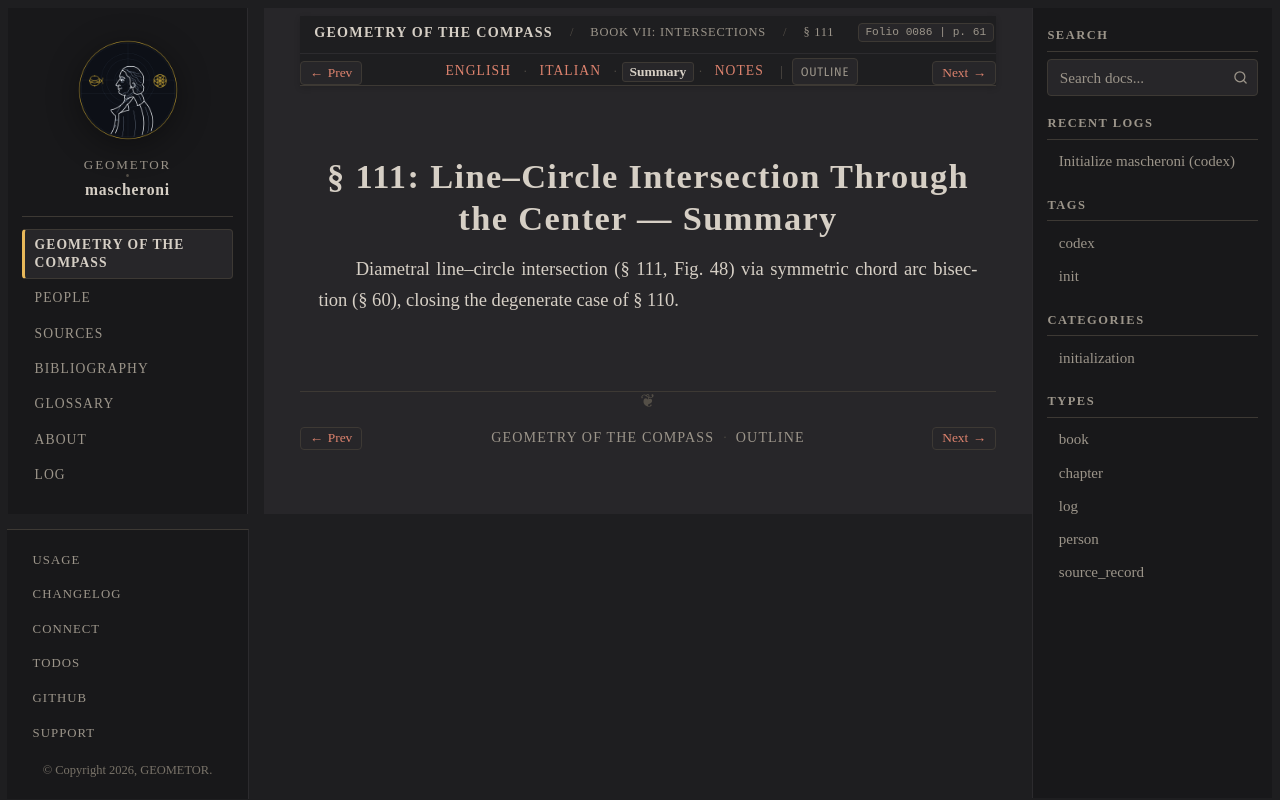

repository: geometor/mascheroni · page: geometria_del_compasso/07-book-07/02-sec-111-diametral/summary.html · generator: sphinx

:order: 2
:layout: book
:title: § 111: Line–Circle Intersection Through the Center — Summary
:nav_title: § 111: Diametral Intersection
:breadcrumb_title: § 111: Diametral Intersection
:folio: 0086
:page: 61
:tracks: English: index | Italian: it | Summary: summary | Notes: notes

.. _mascheroni-07-book-07-02-sec-111-diametral-summary:

============================================================
§ 111: Line–Circle Intersection Through the Center — Summary
============================================================

.. folio:: 0086
   :page: 61

Diametral line–circle intersection (§ 111, Fig. 48) via symmetric chord arc bisection (§ 60), closing the degenerate case of § 110.
